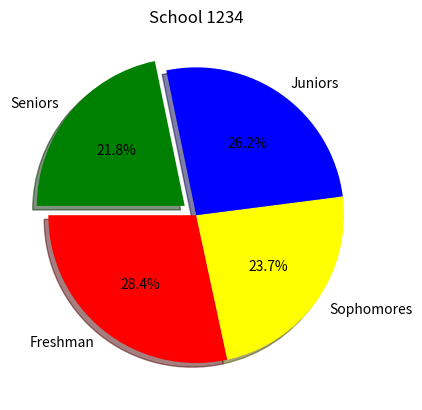

The script that saved this image:
import matplotlib.pyplot as plt
import numpy as np
import pandas as pd

categories = np.array(["Freshman", "Sophomores", "Juniors", "Seniors"])
values = np.array(([300, 250, 277, 230]))
colors = ["red", "yellow", "blue", "green"]

plt.pie(values,
        labels=categories,
        autopct="%1.1f%%",
        colors=colors,
        explode=[0, 0, 0, 0.1],
        shadow=True,
        startangle=180)

plt.title("School 1234")

plt.show()
